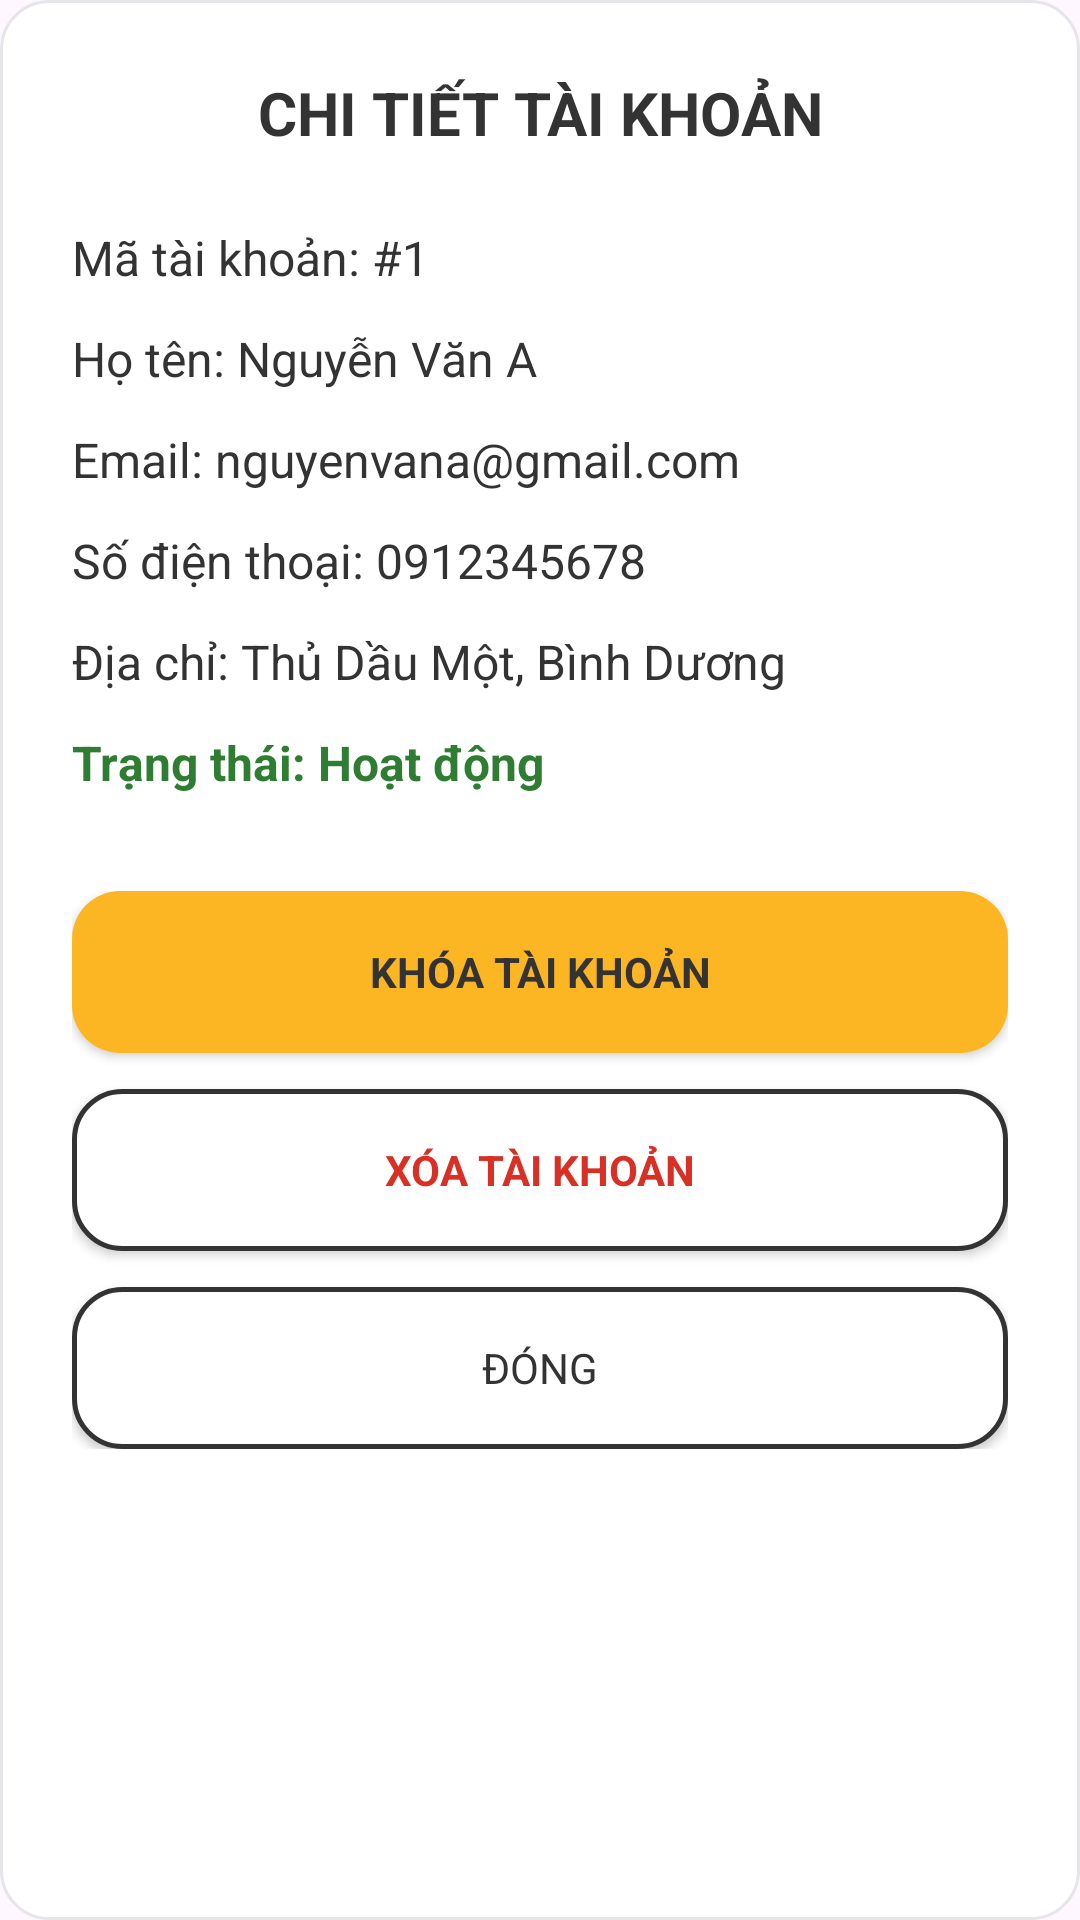

Reconstruct the res/layout file that produces this screen, plus the resources it refers to.
<!-- AndroidManifest.xml: application theme Theme.MobileDeviceStoreTDMU -->
<!-- res/layout/dialog_chi_tiet_tai_khoan.xml -->
<?xml version="1.0" encoding="utf-8"?>
<LinearLayout xmlns:android="http://schemas.android.com/apk/res/android"
    android:layout_width="match_parent"
    android:layout_height="wrap_content"
    android:orientation="vertical"
    android:padding="24dp"
    android:background="@drawable/bg_card_modern">

    <TextView
        android:layout_width="match_parent"
        android:layout_height="wrap_content"
        android:text="CHI TIẾT TÀI KHOẢN"
        android:textSize="20sp"
        android:textStyle="bold"
        android:textColor="@color/text_primary"
        android:gravity="center"
        android:layout_marginBottom="24dp" />

    <TextView
        android:id="@+id/tvDialogMaTK"
        android:layout_width="match_parent"
        android:layout_height="wrap_content"
        android:text="Mã tài khoản: #1"
        android:textColor="@color/text_primary"
        android:textSize="16sp"
        android:layout_marginBottom="12dp" />

    <TextView
        android:id="@+id/tvDialogHoTen"
        android:layout_width="match_parent"
        android:layout_height="wrap_content"
        android:text="Họ tên: Nguyễn Văn A"
        android:textColor="@color/text_primary"
        android:textSize="16sp"
        android:layout_marginBottom="12dp" />

    <TextView
        android:id="@+id/tvDialogEmail"
        android:layout_width="match_parent"
        android:layout_height="wrap_content"
        android:text="Email: nguyenvana@gmail.com"
        android:textColor="@color/text_primary"
        android:textSize="16sp"
        android:layout_marginBottom="12dp" />

    <TextView
        android:id="@+id/tvDialogSoDienThoai"
        android:layout_width="match_parent"
        android:layout_height="wrap_content"
        android:text="Số điện thoại: 0912345678"
        android:textColor="@color/text_primary"
        android:textSize="16sp"
        android:layout_marginBottom="12dp" />

    <TextView
        android:id="@+id/tvDialogDiaChi"
        android:layout_width="match_parent"
        android:layout_height="wrap_content"
        android:text="Địa chỉ: Thủ Dầu Một, Bình Dương"
        android:textColor="@color/text_primary"
        android:textSize="16sp"
        android:layout_marginBottom="12dp" />

    <TextView
        android:id="@+id/tvDialogTrangThai"
        android:layout_width="match_parent"
        android:layout_height="wrap_content"
        android:text="Trạng thái: Hoạt động"
        android:textColor="#2E7D32"
        android:textSize="16sp"
        android:textStyle="bold"
        android:layout_marginBottom="32dp" />

    <LinearLayout
        android:layout_width="match_parent"
        android:layout_height="wrap_content"
        android:orientation="vertical">

        <androidx.appcompat.widget.AppCompatButton
            android:id="@+id/btnDialogKhoaMoKhoa"
            android:layout_width="match_parent"
            android:layout_height="54dp"
            android:text="KHÓA TÀI KHOẢN"
            android:background="@drawable/bg_btn_primary"
            android:textColor="@color/text_on_yellow"
            android:textStyle="bold"
            android:layout_marginBottom="12dp"
            android:elevation="2dp"
            android:stateListAnimator="@null" />

        <androidx.appcompat.widget.AppCompatButton
            android:id="@+id/btnDialogXoaTK"
            android:layout_width="match_parent"
            android:layout_height="54dp"
            android:text="XÓA TÀI KHOẢN"
            android:background="@drawable/bg_btn_secondary"
            android:textColor="#D93025"
            android:textStyle="bold"
            android:layout_marginBottom="12dp"
            android:elevation="0dp" />

        <androidx.appcompat.widget.AppCompatButton
            android:id="@+id/btnDialogDong"
            android:layout_width="match_parent"
            android:layout_height="54dp"
            android:text="ĐÓNG"
            android:background="@drawable/bg_btn_secondary"
            android:textColor="@color/text_primary"
            android:elevation="0dp" />

    </LinearLayout>

</LinearLayout>
<!-- resources referenced by this layout -->
<resources>
  <color name="text_on_yellow">#333333</color>
  <color name="text_primary">#333333</color>
  <!-- drawable bg_btn_primary (drawable) -->
  <?xml version="1.0" encoding="utf-8"?>
  <shape xmlns:android="http://schemas.android.com/apk/res/android"
      android:shape="rectangle">
      <solid android:color="@color/primary_yellow" />
      <corners android:radius="16dp" />
  </shape>
  <!-- drawable bg_btn_secondary (drawable) -->
  <?xml version="1.0" encoding="utf-8"?>
  <shape xmlns:android="http://schemas.android.com/apk/res/android"
      android:shape="rectangle">
      <solid android:color="@color/bg_white" />
      <stroke android:width="1.5dp" android:color="@color/primary_black" />
      <corners android:radius="16dp" />
  </shape>
  <!-- drawable bg_card_modern (drawable) -->
  <?xml version="1.0" encoding="utf-8"?>
  <shape xmlns:android="http://schemas.android.com/apk/res/android"
      android:shape="rectangle">
      <solid android:color="@color/bg_white" />
      <corners android:radius="16dp" />
      <stroke android:width="1dp" android:color="@color/stroke_light" />
  </shape>
  <style name="Theme.MobileDeviceStoreTDMU" parent="Base.Theme.MobileDeviceStoreTDMU" />
  <color name="primary_yellow">#FDB623</color>
  <color name="bg_white">#FFFFFF</color>
  <color name="primary_black">#333333</color>
  <color name="stroke_light">#E5E5EA</color>
  <style name="Base.Theme.MobileDeviceStoreTDMU" parent="Theme.Material3.Light.NoActionBar">
          
          <item name="android:statusBarColor">@color/primary_yellow</item>
          <item name="android:windowLightStatusBar">true</item>
  
          <item name="android:navigationBarColor">@color/primary_yellow</item>
          <item name="android:windowLightNavigationBar" tools:targetApi="O_MR1">true</item>
          <item name="fontFamily">@font/nunito</item>
      </style>
</resources>
